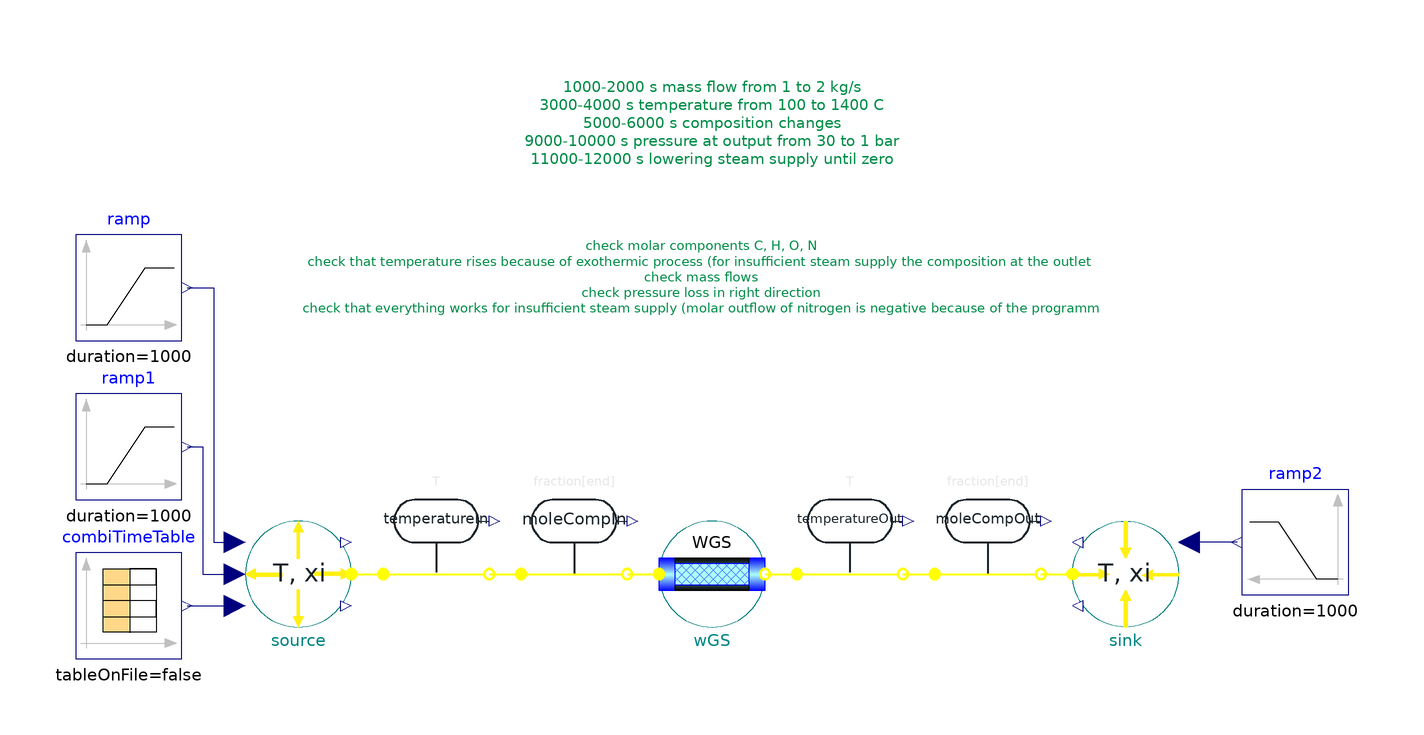

Above is the diagram view of the following Modelica model: its components placed by their Placement annotations and its connect equations drawn as lines.

model TestWaterGasShiftReactor_L1


//________________________________________________________________________________//
// Component of the TransiEnt Library, version: 2.0.1                             //
//                                                                                //
// Licensed by Hamburg University of Technology under the 3-BSD-clause.           //
// Copyright 2021, Hamburg University of Technology.                              //
//________________________________________________________________________________//
//                                                                                //
// TransiEnt.EE, ResiliEntEE, IntegraNet and IntegraNet II are research projects  //
// supported by the German Federal Ministry of Economics and Energy               //
// (FKZ 03ET4003, 03ET4048, 0324027 and 03EI1008).                                //
// The TransiEnt Library research team consists of the following project partners://
// Institute of Engineering Thermodynamics (Hamburg University of Technology),    //
// Institute of Energy Systems (Hamburg University of Technology),                //
// Institute of Electrical Power and Energy Technology                            //
// (Hamburg University of Technology)                                             //
// Fraunhofer Institute for Environmental, Safety, and Energy Technology UMSICHT, //
// Gas- und Wärme-Institut Essen						  //
// and                                                                            //
// XRG Simulation GmbH (Hamburg, Germany).                                        //
//________________________________________________________________________________//




  extends TransiEnt.Basics.Icons.Checkmodel;

  parameter TransiEnt.Basics.Media.Gases.VLE_VDIWA_SG6_var vle_sg6;

  TransiEnt.Components.Gas.Reactor.WaterGasShiftReactor_L1 wGS annotation (Placement(transformation(extent={{-10,-10},{10,10}})));
  TransiEnt.Components.Boundaries.Gas.BoundaryRealGas_Txim_flow source(
    medium=vle_sg6,
    m_flow_const=-17.728,
    variable_m_flow=true,
    variable_T=true,
    variable_xi=true,
    T_const=813.15) annotation (Placement(transformation(extent={{-88,-10},{-68,10}})));
  TransiEnt.Components.Boundaries.Gas.BoundaryRealGas_pTxi sink(medium=vle_sg6, variable_p=true) annotation (Placement(transformation(extent={{88,-10},{68,10}})));
  Modelica.Blocks.Sources.Ramp ramp(
    height=-1,
    offset=-1,
    duration=1000,
    startTime=1000)
                  annotation (Placement(transformation(extent={{-120,44},{-100,64}})));
  Modelica.Blocks.Sources.Ramp ramp1(
    offset=373.15,
    duration=1000,
    startTime=3000,
    height=1300)   annotation (Placement(transformation(extent={{-120,14},{-100,34}})));
  Modelica.Blocks.Sources.Ramp ramp2(
    height=-29e5,
    offset=30e5,
    duration=1000,
    startTime=9000)
                   annotation (Placement(transformation(extent={{120,-4},{100,16}})));
  Modelica.Blocks.Sources.CombiTimeTable combiTimeTable(table=[0,0.01,0.10,0.60,0.14,0.11; 5000,0.01,0.10,0.60,0.14,0.11; 6000,0.03,0.20,0.50,0.09,0.07; 11000,0.03,0.20,0.50,0.09,0.07; 12000,0.05,0.50,0,0.20,0.20; 14000,0.05,0.50,0,0.20,0.20])
                                                                                              annotation (Placement(transformation(extent={{-120,-16},{-100,4}})));
protected
  Modelica.Units.SI.MolarFlowRate n_flow_In;
public
  Modelica.Units.SI.MolarFlowRate n_flow_C_In;
  Modelica.Units.SI.MolarFlowRate n_flow_H_In;
  Modelica.Units.SI.MolarFlowRate n_flow_O_In;
  Modelica.Units.SI.MolarFlowRate n_flow_N_In;
protected
  Modelica.Units.SI.MolarFlowRate n_flow_Out;
public
  Modelica.Units.SI.MolarFlowRate n_flow_C_Out;
  Modelica.Units.SI.MolarFlowRate n_flow_H_Out;
  Modelica.Units.SI.MolarFlowRate n_flow_O_Out;
  Modelica.Units.SI.MolarFlowRate n_flow_N_Out;

  Modelica.Units.SI.MolarFlowRate Delta_n_flow_C=n_flow_C_In - n_flow_C_Out;
  Modelica.Units.SI.MolarFlowRate Delta_n_flow_H=n_flow_H_In - n_flow_H_Out;
  Modelica.Units.SI.MolarFlowRate Delta_n_flow_O=n_flow_O_In - n_flow_O_Out;
  Modelica.Units.SI.MolarFlowRate Delta_n_flow_N=n_flow_N_In - n_flow_N_Out;

  Real rel_Delta_n_flow_C=Delta_n_flow_C/n_flow_C_In;
  Real rel_Delta_n_flow_H=Delta_n_flow_H/n_flow_H_In;
  Real rel_Delta_n_flow_O=Delta_n_flow_O/n_flow_O_In;
  Real rel_Delta_n_flow_N=Delta_n_flow_N/n_flow_N_In;

  TransiEnt.Components.Sensors.RealGas.CompositionSensor moleCompIn(medium=vle_sg6, compositionDefinedBy=2) annotation (Placement(transformation(extent={{-36,0},{-16,20}})));
  TransiEnt.Components.Sensors.RealGas.TemperatureSensor temperatureIn(medium=vle_sg6) annotation (Placement(transformation(extent={{-62,0},{-42,20}})));
  TransiEnt.Components.Sensors.RealGas.TemperatureSensor temperatureOut(medium=vle_sg6) annotation (Placement(transformation(extent={{16,0},{36,20}})));
  TransiEnt.Components.Sensors.RealGas.CompositionSensor moleCompOut(medium=vle_sg6, compositionDefinedBy=2) annotation (Placement(transformation(extent={{42,0},{62,20}})));
equation
  n_flow_In=moleCompIn.gasPortIn.m_flow/moleCompIn.molarMass;
  n_flow_Out=moleCompOut.gasPortIn.m_flow/moleCompOut.molarMass;

  n_flow_C_In=n_flow_In*(1*moleCompIn.fraction[1]+1*moleCompIn.fraction[2]+1*moleCompIn.fraction[5]);
  n_flow_C_Out=n_flow_Out*(1*moleCompOut.fraction[1]+1*moleCompOut.fraction[2]+1*moleCompOut.fraction[5]);

  n_flow_H_In=n_flow_In*(4*moleCompIn.fraction[1]+2*moleCompIn.fraction[3]+2*moleCompIn.fraction[4]);
  n_flow_H_Out=n_flow_Out*(4*moleCompOut.fraction[1]+2*moleCompOut.fraction[3]+2*moleCompOut.fraction[4]);

  n_flow_O_In=n_flow_In*(2*moleCompIn.fraction[2]+1*moleCompIn.fraction[3]+1*moleCompIn.fraction[5]);
  n_flow_O_Out=n_flow_Out*(2*moleCompOut.fraction[2]+1*moleCompOut.fraction[3]+1*moleCompOut.fraction[5]);

  n_flow_N_In=n_flow_In*2*moleCompIn.fraction[6];
  n_flow_N_Out=n_flow_Out*2*moleCompOut.fraction[6];

  connect(ramp2.y, sink.p) annotation (Line(points={{99,6},{90,6}}, color={0,0,127}));
  connect(combiTimeTable.y, source.xi) annotation (Line(points={{-99,-6},{-99,-6},{-90,-6}}, color={0,0,127}));
  connect(source.gasPort, temperatureIn.gasPortIn) annotation (Line(
      points={{-68,0},{-65,0},{-62,0}},
      color={255,255,0},
      thickness=1.5));
  connect(moleCompIn.gasPortOut, wGS.gasPortIn) annotation (Line(
      points={{-16,0},{-13,0},{-10,0}},
      color={255,255,0},
      thickness=1.5));
  connect(wGS.gasPortOut, temperatureOut.gasPortIn) annotation (Line(
      points={{10,0},{10,0},{16,0}},
      color={255,255,0},
      thickness=1.5));
  connect(moleCompOut.gasPortOut, sink.gasPort) annotation (Line(
      points={{62,0},{68,0}},
      color={255,255,0},
      thickness=1.5));
  connect(temperatureOut.gasPortOut, moleCompOut.gasPortIn) annotation (Line(
      points={{36,0},{39,0},{42,0}},
      color={255,255,0},
      thickness=1.5));
  connect(temperatureIn.gasPortOut, moleCompIn.gasPortIn) annotation (Line(
      points={{-42,0},{-39,0},{-36,0}},
      color={255,255,0},
      thickness=1.5));
  connect(ramp.y, source.m_flow) annotation (Line(points={{-99,54},{-94,54},{-94,6},{-90,6}}, color={0,0,127}));
  connect(ramp1.y, source.T) annotation (Line(points={{-99,24},{-96,24},{-96,0},{-90,0}}, color={0,0,127}));
  annotation (Diagram(coordinateSystem(preserveAspectRatio=false, extent={{-120,-20},{120,100}}), graphics={ Text(
          extent={{-58,94},{58,76}},
          lineColor={0,140,72},
          textString="1000-2000 s mass flow from 1 to 2 kg/s
3000-4000 s temperature from 100 to 1400 C
5000-6000 s composition changes
9000-10000 s pressure at output from 30 to 1 bar
11000-12000 s lowering steam supply until zero"),
                                 Text(
          extent={{-80,64},{76,48}},
          lineColor={0,140,72},
          textString="check molar components C, H, O, N
check that temperature rises because of exothermic process (for insufficient steam supply the composition at the outlet changes and the temperature is invalid)
check mass flows
check pressure loss in right direction
check that everything works for insufficient steam supply (molar outflow of nitrogen is negative because of the programming)")}),
                                            Icon(graphics,
                                                 coordinateSystem(extent={{-120,-20},{120,100}})),
    experiment(StopTime=14000, __Dymola_NumberOfIntervals=700),
    __Dymola_experimentSetupOutput,
    Documentation(info="<html>
<h4><span style=\"color: #008000\">1. Purpose of model</span></h4>
<p>Test environment for the WaterGasShiftReactor_L1 model</p>
<h4><span style=\"color: #008000\">2. Level of detail, physical effects considered, and physical insight</span></h4>
<p>(Purely technical component without physical modeling.)</p>
<h4><span style=\"color: #008000\">3. Limits of validity </span></h4>
<p>(Purely technical component without physical modeling.)</p>
<h4><span style=\"color: #008000\">4. Interfaces</span></h4>
<p>(no remarks)</p>
<h4><span style=\"color: #008000\">5. Nomenclature</span></h4>
<p>(no elements)</p>
<h4><span style=\"color: #008000\">6. Governing Equations</span></h4>
<p>(no equations)</p>
<h4><span style=\"color: #008000\">7. Remarks for Usage</span></h4>
<p>(no remarks)</p>
<h4><span style=\"color: #008000\">8. Validation</span></h4>
<p>(no validation or testing necessary)</p>
<h4><span style=\"color: #008000\">9. References</span></h4>
<p>(no remarks)</p>
<h4><span style=\"color: #008000\">10. Version History</span></h4>
</html>"));
end TestWaterGasShiftReactor_L1;